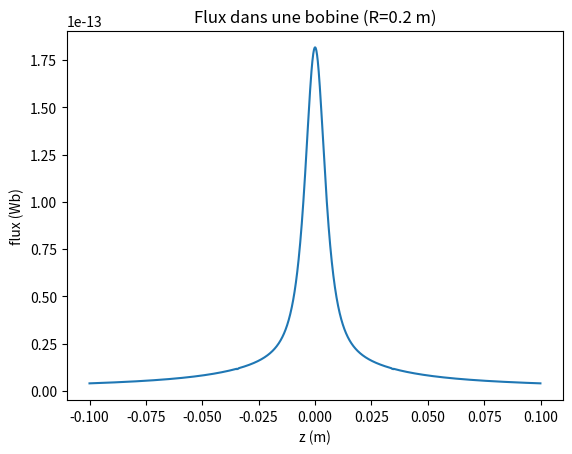

Write Python code to recreate this figure.
from math import *
import numpy as np
import scipy.integrate as integrate
import matplotlib.pyplot as plt


class Bobine:
    def __init__(self, R, M):
        self.mu = 1.25663706e-6
        self.R = R; self.M = M
        self.z = 0

    def set_z(self, z):
        self.z = z
    
    def B(self, r, theta):
        return 2*self.M*self.mu*cos(theta)/(4*pi*r**3), self.M*self.mu*cos(theta)/(4*pi*r**3)

    def B_cart(self, r, theta):
        B = self.B(r, theta)
        return B[0]*cos(theta) + B[1]*sin(theta)

    def dB_cart(self, r, theta):
        return self.B_cart(sqrt(r**2 + self.z**2), theta)*r


def flux(b, z):
    b.set_z(z)
    ress, err = integrate.dblquad(b.dB_cart, 0, b.R, 0, 2*pi)
    return ress


s = Bobine(0.2, 0.00000001); P = []; Z = []
for i in np.arange(-0.1,0.1, 1/10000):
    P.append(flux(s, i)); Z.append(i)

E = []
for i in range(len(Z)-1):
    E.append(-(P[i+1] - P[i])/(P[i+1] - P[i]))

#plt.plot(Z[0:-1],E)

plt.plot(Z, P)
plt.xlabel('z (m)')
plt.ylabel('flux (Wb)')
plt.title(f'Flux dans une bobine (R={s.R} m)')
plt.show()
